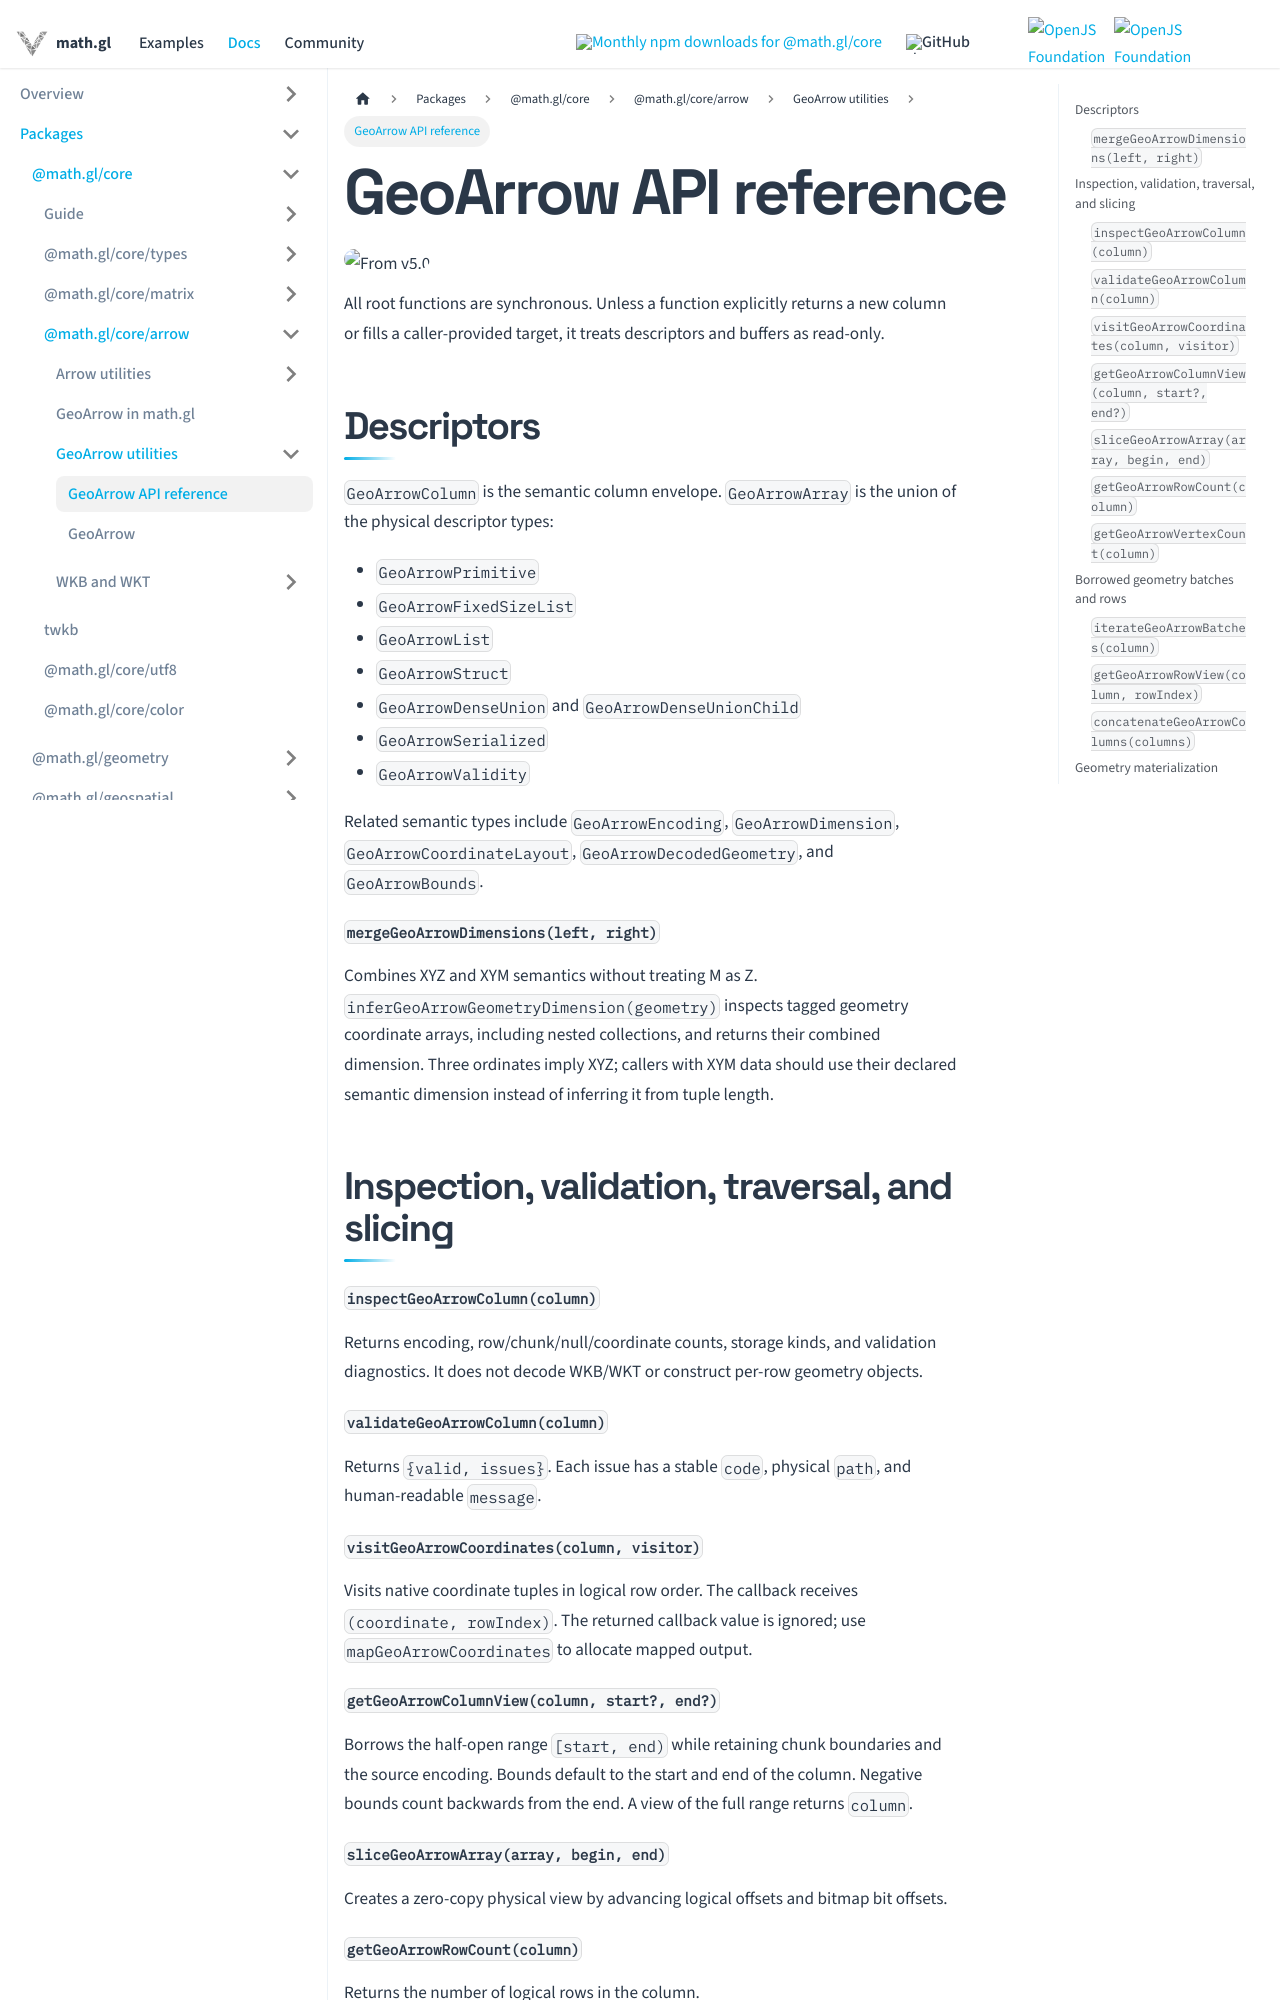

repository: visgl/math.gl · page: docs/modules/core/arrow/geoarrow-utils/api-reference/geoarrow.html · generator: docusaurus

# GeoArrow API reference

<p class="badges">
  <img src="https://img.shields.io/badge/From-v5.0-blue.svg?style=flat-square" alt="From v5.0" />
</p>

All root functions are synchronous. Unless a function explicitly returns a new column or fills a
caller-provided target, it treats descriptors and buffers as read-only.

## Descriptors

`GeoArrowColumn` is the semantic column envelope. `GeoArrowArray` is the union of the physical
descriptor types:

- `GeoArrowPrimitive`
- `GeoArrowFixedSizeList`
- `GeoArrowList`
- `GeoArrowStruct`
- `GeoArrowDenseUnion` and `GeoArrowDenseUnionChild`
- `GeoArrowSerialized`
- `GeoArrowValidity`

Related semantic types include `GeoArrowEncoding`, `GeoArrowDimension`,
`GeoArrowCoordinateLayout`, `GeoArrowDecodedGeometry`, and `GeoArrowBounds`.

#### `mergeGeoArrowDimensions(left, right)`

Combines XYZ and XYM semantics without treating M as Z.
`inferGeoArrowGeometryDimension(geometry)` inspects tagged geometry coordinate arrays, including
nested collections, and returns their combined dimension. Three ordinates imply XYZ; callers with
XYM data should use their declared semantic dimension instead of inferring it from tuple length.

## Inspection, validation, traversal, and slicing

#### `inspectGeoArrowColumn(column)`

Returns encoding, row/chunk/null/coordinate counts, storage kinds, and validation diagnostics. It
does not decode WKB/WKT or construct per-row geometry objects.

#### `validateGeoArrowColumn(column)`

Returns `{valid, issues}`. Each issue has a stable `code`, physical `path`, and human-readable
`message`.

#### `visitGeoArrowCoordinates(column, visitor)`

Visits native coordinate tuples in logical row order. The callback receives `(coordinate,
rowIndex)`. The returned callback value is ignored; use `mapGeoArrowCoordinates` to allocate mapped
output.

#### `getGeoArrowColumnView(column, start?, end?)`

Borrows the half-open range `[start, end)` while retaining chunk boundaries and the source
encoding. Bounds default to the start and end of the column. Negative bounds count backwards
from the end. A view of the full range returns `column`.

#### `sliceGeoArrowArray(array, begin, end)`

Creates a zero-copy physical view by advancing logical offsets and bitmap bit offsets.

#### `getGeoArrowRowCount(column)`

Returns the number of logical rows in the column.

#### `getGeoArrowVertexCount(column)`

Returns the number of native coordinate tuples.

Count logical rows or native coordinate tuples directly over descriptors. Serialized columns report
zero native vertices until decoded with the `/wkb` bridge.
